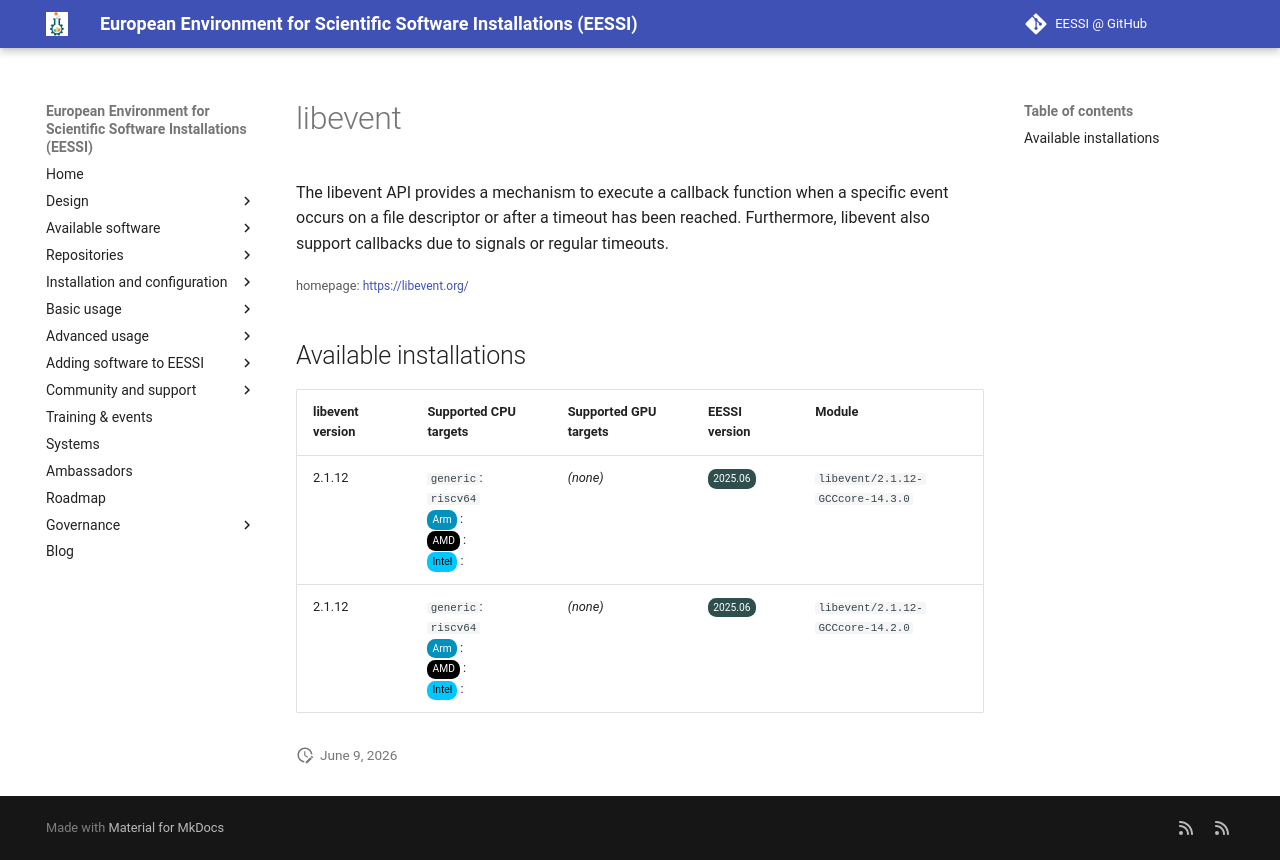

repository: EESSI/docs · page: available_software_riscv/detail/libevent/index.html · generator: mkdocs

---
json_ld:
  '@context': https://schema.org
  '@type': SoftwareApplication
  applicationCategory: DeveloperApplication
  description: "\n The libevent API provides a mechanism to execute a callback function\
    \ when\n a specific event occurs on a file descriptor or after a timeout has been\n\
    \ reached.  Furthermore, libevent also support callbacks due to signals or\n regular\
    \ timeouts.\n"
  license: Not confirmed
  name: libevent
  offers:
    '@type': Offer
    price: 0
  operatingSystem: LINUX
  review:
    '@type': Review
    author:
      '@type': Organization
      name: EESSI
    reviewBody: Application has been successfully made available on all architectures
      supported by EESSI
    reviewRating:
      '@type': Rating
      ratingValue: 5
  softwareRequirements: See https://www.eessi.io/docs/ for how to make EESSI available
    on your system
  softwareVersion: '[''2.1.12'']'
  url: https://libevent.org/
---
# libevent



 The libevent API provides a mechanism to execute a callback function when
 a specific event occurs on a file descriptor or after a timeout has been
 reached.  Furthermore, libevent also support callbacks due to signals or
 regular timeouts.


<small>homepage: </small><span class="software-link">[https://libevent.org/](https://libevent.org/)</span>

## Available installations


|libevent version|Supported CPU targets|Supported GPU targets|EESSI version|Module|
| --- | --- | --- | --- | --- |
|2.1.12|`generic`: `riscv64`<br/><span class="software-cpu-arm">Arm</span>: <br/><span class="software-cpu-amd">AMD</span>: <br/><span class="software-cpu-intel">Intel</span>: <br/>|*(none)*|<span class="software-eessi-version-202506">2025.06</span>|`libevent/2.1.12-GCCcore-14.3.0`|
|2.1.12|`generic`: `riscv64`<br/><span class="software-cpu-arm">Arm</span>: <br/><span class="software-cpu-amd">AMD</span>: <br/><span class="software-cpu-intel">Intel</span>: <br/>|*(none)*|<span class="software-eessi-version-202506">2025.06</span>|`libevent/2.1.12-GCCcore-14.2.0`|
